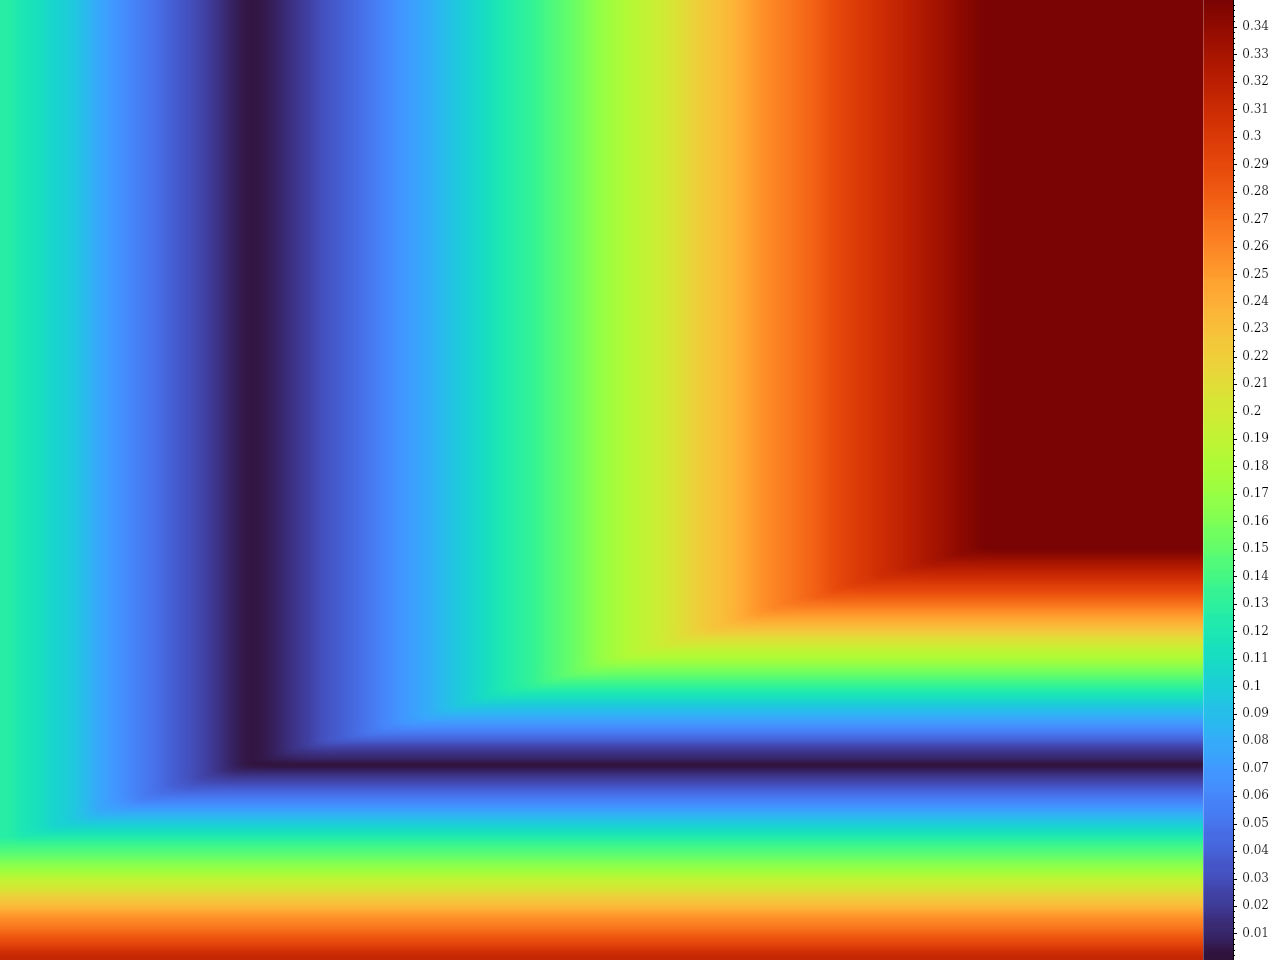

Data behind this chart, as committed beside it:
cpu; ram; metric
1730; 950; 0.03766
1730; 940; 0.046
1730; 920; 0.06153
1730; 910; 0.06999
1730; 900; 0.07857
1720; 1630; 0.35
1720; 1620; 0.35
1720; 1470; 0.3405
1720; 1460; 0.334
1720; 1450; 0.3286
1720; 1440; 0.3214
1720; 1400; 0.2967
1720; 1390; 0.2899
1720; 1380; 0.2808
1210; 1620; 0.35
1600; 1430; 0.3153
1600; 1420; 0.3094
1600; 1410; 0.3027
1600; 1400; 0.2967
1600; 1390; 0.2899
1600; 1380; 0.2808
1600; 1310; 0.2293
1600; 1300; 0.2214
1600; 1190; 0.1344
1600; 1180; 0.1284
1600; 1170; 0.122
1600; 1070; 0.04333
1600; 1060; 0.03647
1600; 950; 0.03766
1600; 940; 0.046
1600; 930; 0.05306
1600; 920; 0.06153
1600; 910; 0.06999
1600; 900; 0.07857
950; 1630; 0.191
950; 1620; 0.191
950; 1560; 0.191
1590; 1610; 0.35
1590; 1600; 0.35
1590; 1590; 0.35
1590; 1580; 0.35
1590; 1570; 0.35
1590; 1560; 0.35
1590; 1430; 0.3153
1590; 1420; 0.3094
1590; 1410; 0.3027
1590; 1400; 0.2967
1590; 1390; 0.2899
1590; 1380; 0.2808
1590; 1310; 0.2293
1590; 1300; 0.2214
1590; 1190; 0.1344
1590; 1180; 0.1284
1590; 1170; 0.122
1590; 1100; 0.06703
1590; 1090; 0.05811
1590; 1080; 0.05005
1460; 1630; 0.35
1460; 1620; 0.35
940; 1550; 0.1823
... 12,740 more rows
